The GitHub repository rakshana2805/Machine-Learning-Laboratory contains a labelled image folder "dataset" with 2 categories: glaucoma, normal. Examples follow, each with its label.

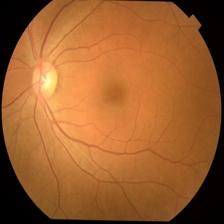
Label: normal

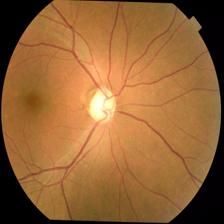
Label: glaucoma

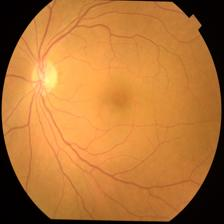
Label: normal

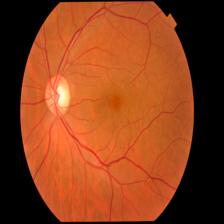
Label: glaucoma

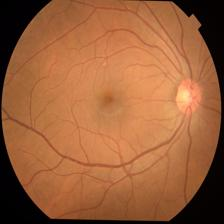
Label: normal

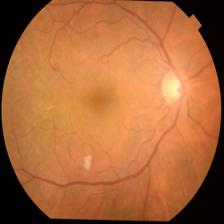
Label: glaucoma
